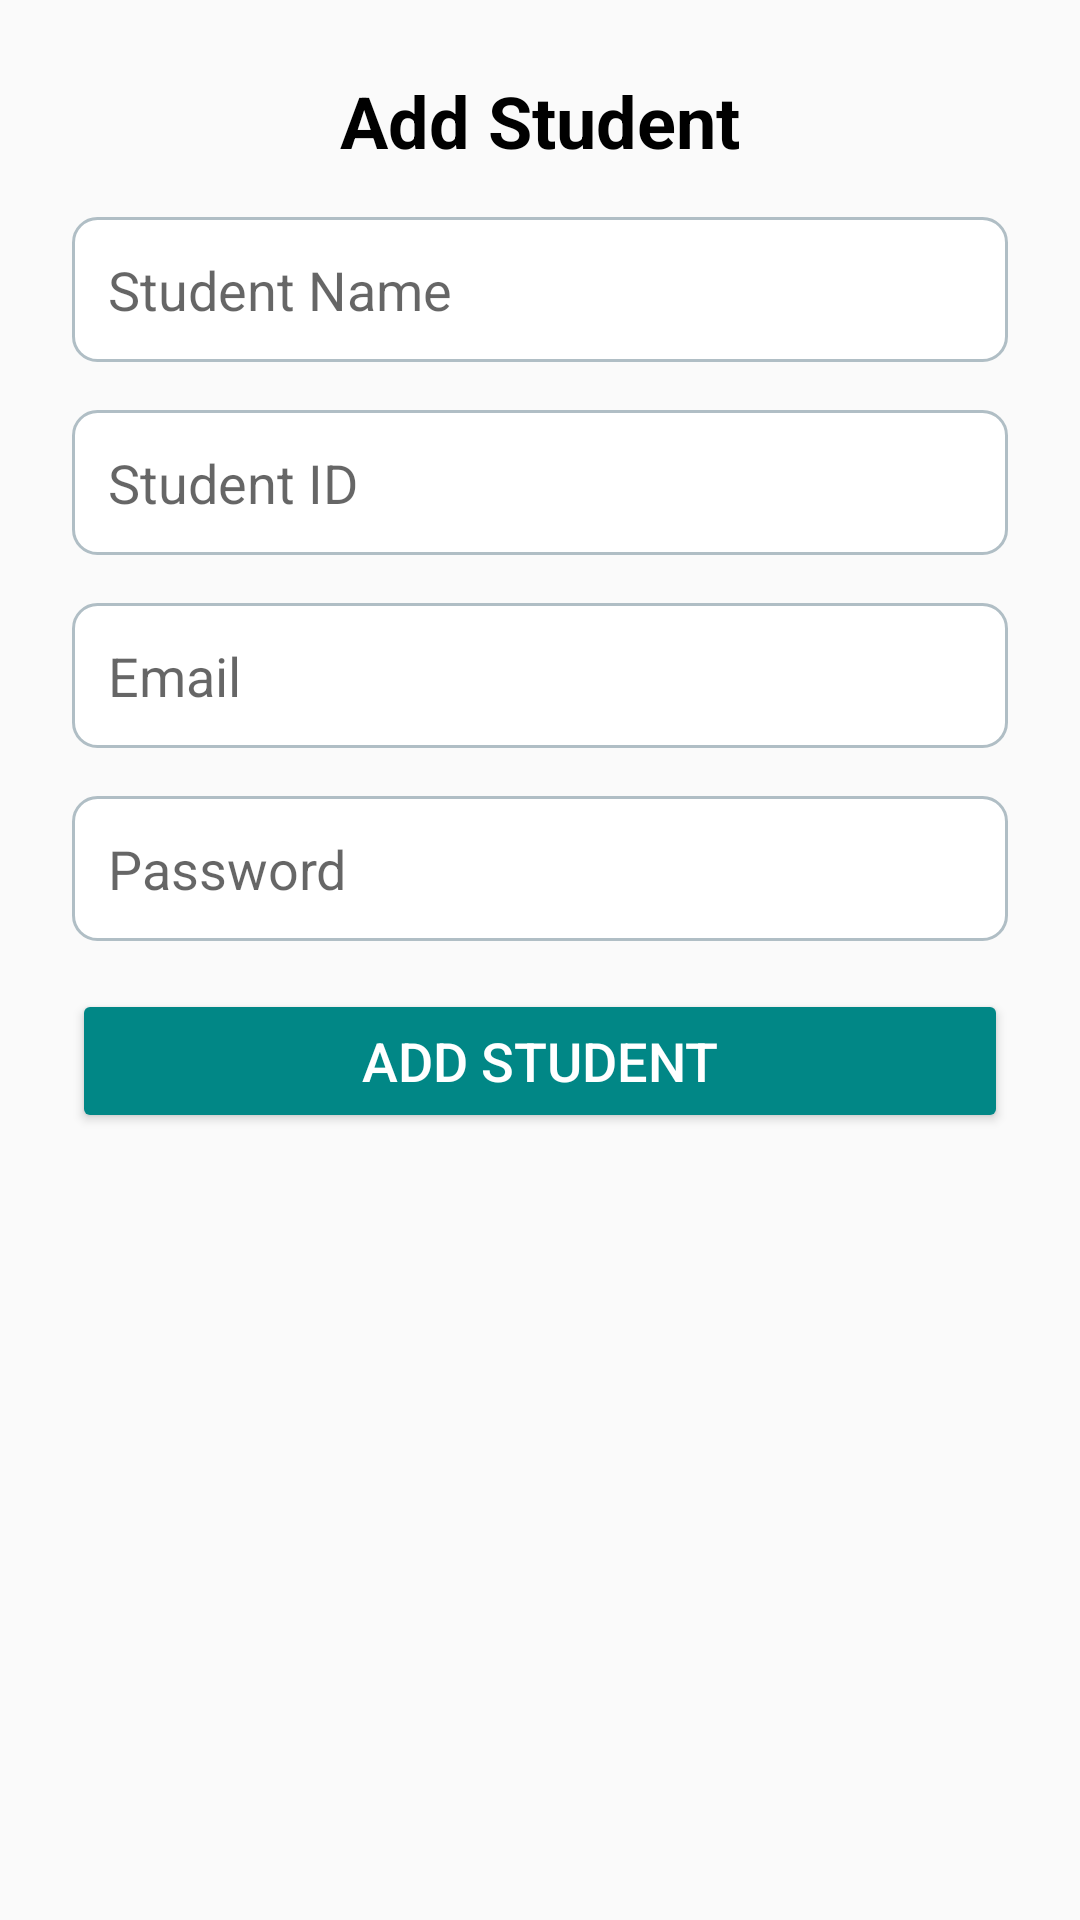

Produce the Android XML layout that renders to this screen, including the resource entries it uses.
<!-- AndroidManifest.xml: application theme Theme.M_LearningOnlineCources -->
<!-- res/layout/activity_admin_add_student.xml -->
<?xml version="1.0" encoding="utf-8"?>
<androidx.constraintlayout.widget.ConstraintLayout xmlns:android="http://schemas.android.com/apk/res/android"
    xmlns:app="http://schemas.android.com/apk/res-auto"
    xmlns:tools="http://schemas.android.com/tools"
    android:layout_width="match_parent"
    android:layout_height="match_parent"
    android:padding="24dp"
    tools:context=".AdminAddStudent">

    <TextView
        android:id="@+id/tv_add_student_title"
        android:layout_width="wrap_content"
        android:layout_height="wrap_content"
        android:text="Add Student"
        android:textSize="24sp"
        android:textStyle="bold"
        android:textColor="@color/black"
        android:layout_marginBottom="24dp"
        app:layout_constraintTop_toTopOf="parent"
        app:layout_constraintStart_toStartOf="parent"
        app:layout_constraintEnd_toEndOf="parent" />

    
    <EditText
        android:id="@+id/et_student_name"
        android:layout_width="0dp"
        android:layout_height="wrap_content"
        android:hint="Student Name"
        android:inputType="textPersonName"
        android:background="@drawable/edit_text_bg"
        android:padding="12dp"
        app:layout_constraintTop_toBottomOf="@id/tv_add_student_title"
        app:layout_constraintStart_toStartOf="parent"
        app:layout_constraintEnd_toEndOf="parent"
        android:layout_marginTop="16dp"
        android:layout_marginBottom="16dp" />

    
    <EditText
        android:id="@+id/et_student_id"
        android:layout_width="0dp"
        android:layout_height="wrap_content"
        android:hint="Student ID"
        android:inputType="text"
        android:background="@drawable/edit_text_bg"
        android:padding="12dp"
        app:layout_constraintTop_toBottomOf="@id/et_student_name"
        app:layout_constraintStart_toStartOf="parent"
        app:layout_constraintEnd_toEndOf="parent"
        android:layout_marginTop="16dp"
        android:layout_marginBottom="16dp" />

    
    <EditText
        android:id="@+id/et_student_email"
        android:layout_width="0dp"
        android:layout_height="wrap_content"
        android:hint="Email"
        android:inputType="textEmailAddress"
        android:background="@drawable/edit_text_bg"
        android:padding="12dp"
        app:layout_constraintTop_toBottomOf="@id/et_student_id"
        app:layout_constraintStart_toStartOf="parent"
        app:layout_constraintEnd_toEndOf="parent"
        android:layout_marginTop="16dp"
        android:layout_marginBottom="16dp" />

    
    <EditText
        android:id="@+id/et_student_password"
        android:layout_width="0dp"
        android:layout_height="wrap_content"
        android:hint="Password"
        android:inputType="textPassword"
        android:background="@drawable/edit_text_bg"
        android:padding="12dp"
        app:layout_constraintTop_toBottomOf="@id/et_student_email"
        app:layout_constraintStart_toStartOf="parent"
        app:layout_constraintEnd_toEndOf="parent"
        android:layout_marginTop="16dp"
        android:layout_marginBottom="32dp" />

    
    <Button
        android:id="@+id/btn_add_student"
        android:layout_width="0dp"
        android:layout_height="wrap_content"
        android:text="Add Student"
        android:textSize="18sp"
        android:layout_marginTop="16dp"
        app:layout_constraintTop_toBottomOf="@id/et_student_password"
        app:layout_constraintStart_toStartOf="parent"
        app:layout_constraintEnd_toEndOf="parent"
        android:layout_marginBottom="16dp"
        android:backgroundTint="@color/colorAccent"
        android:textColor="@android:color/white" />

</androidx.constraintlayout.widget.ConstraintLayout>
<!-- resources referenced by this layout -->
<resources>
  <color name="black">#FF000000</color>
  <color name="colorAccent">#018786</color>
  <!-- drawable edit_text_bg (drawable) -->
  <?xml version="1.0" encoding="utf-8"?>
  <shape xmlns:android="http://schemas.android.com/apk/res/android">
      <solid android:color="#FFFFFF"/> 
      <corners android:radius="8dp"/> 
      <stroke
          android:color="#B0BEC5"
      android:width="1dp"/> 
  </shape>
  <style name="Theme.M_LearningOnlineCources" parent="Base.Theme.M_LearningOnlineCources" />
  <style name="Base.Theme.M_LearningOnlineCources" parent="Theme.AppCompat.Light.NoActionBar">
          
          
      </style>
</resources>
